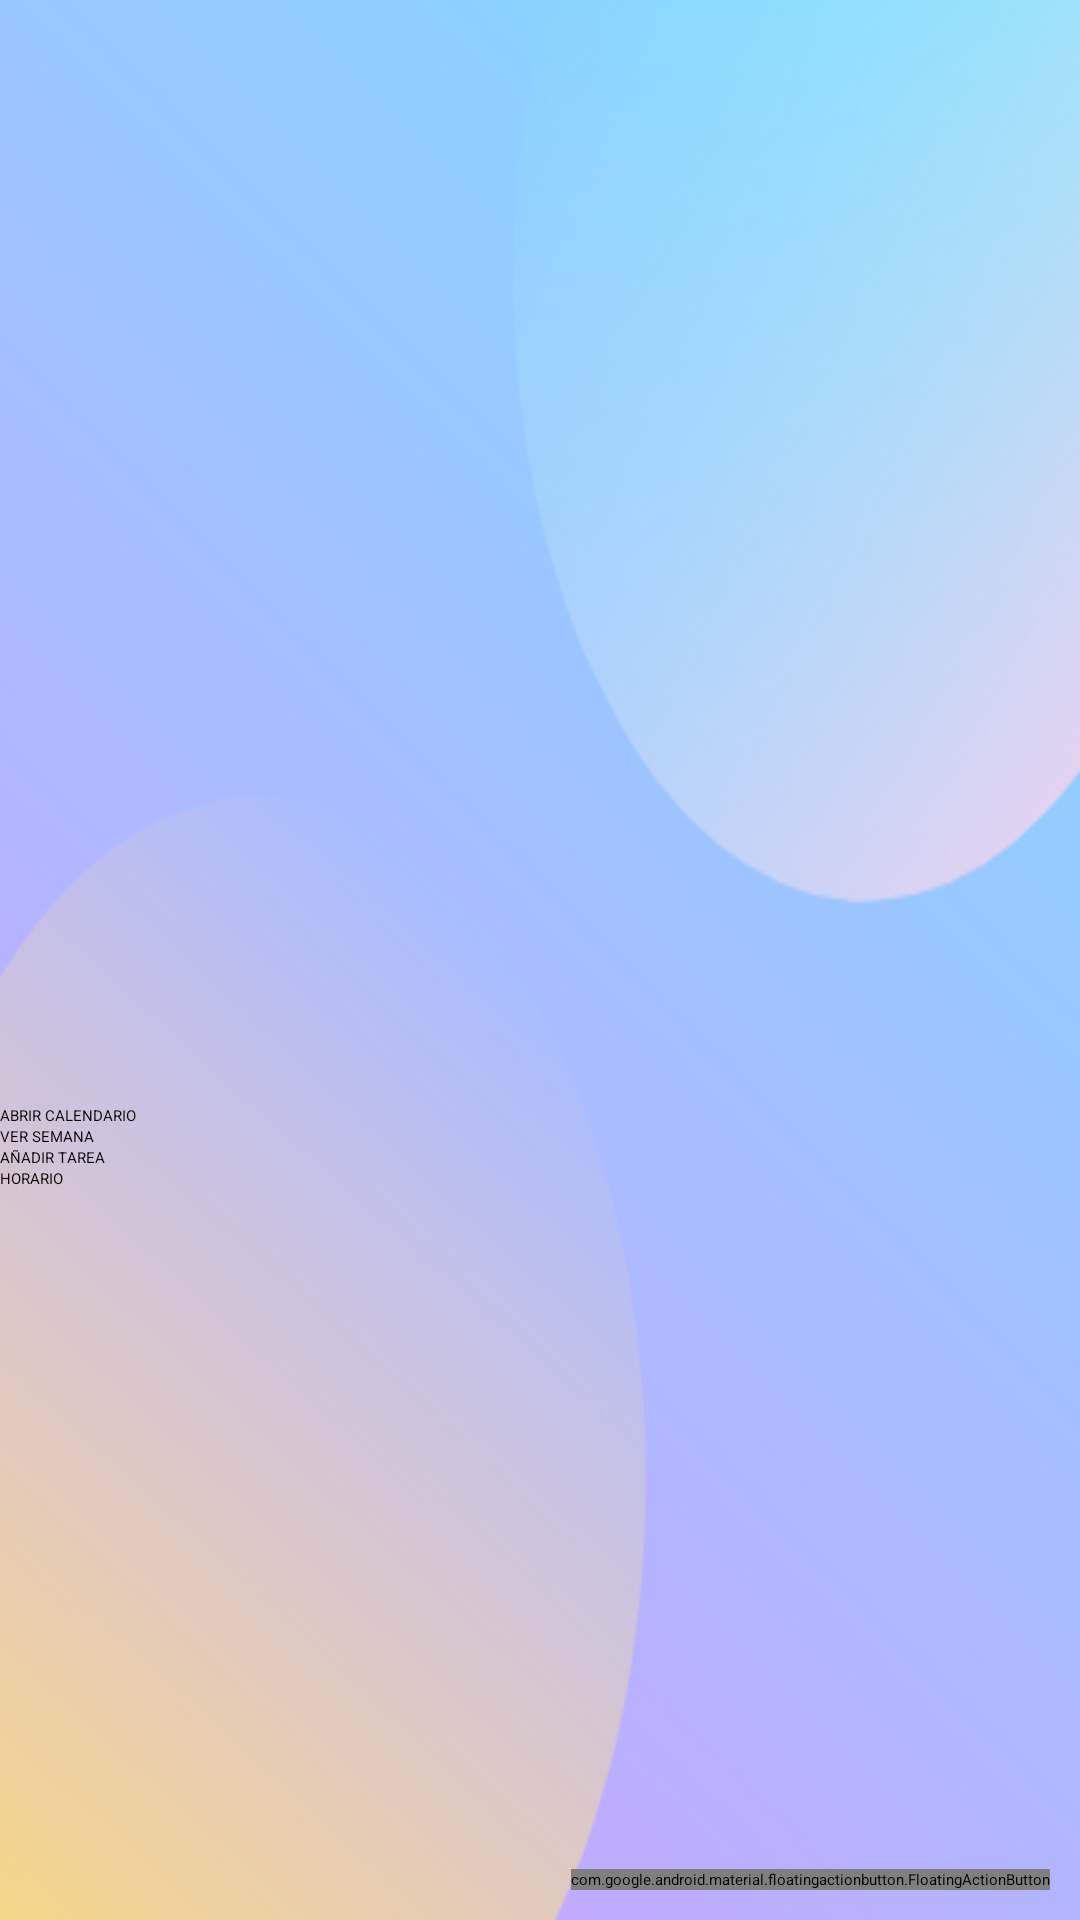

Reconstruct the res/layout file that produces this screen, plus the resources it refers to.
<!-- AndroidManifest.xml: activity theme Theme.FiveCalendar.Menu -->
<!-- res/layout/activity_main.xml -->
<?xml version="1.0" encoding="utf-8"?>
<android.support.constraint.ConstraintLayout xmlns:android="http://schemas.android.com/apk/res/android"
    xmlns:app="http://schemas.android.com/apk/res-auto"
    xmlns:tools="http://schemas.android.com/tools"
    android:layout_width="match_parent"
    android:layout_height="match_parent"
    android:background="@drawable/fondologotipo"
    tools:context=".MainActivity">


    <Button
        android:id="@+id/button5"
        android:layout_width="0dp"
        android:layout_height="wrap_content"
        android:onClick="abrirHorario"
        android:text="@string/horario"
        android:textAllCaps="true"
        android:theme="@style/Theme.FiveCalendar.Button"
        app:layout_constraintBottom_toBottomOf="parent"
        app:layout_constraintEnd_toEndOf="parent"
        app:layout_constraintHorizontal_bias="0.0"
        app:layout_constraintStart_toStartOf="parent"
        app:layout_constraintTop_toBottomOf="@+id/button"
        app:layout_constraintVertical_bias="0.0" />


    <Button
        android:id="@+id/button3"
        android:layout_width="0dp"
        android:layout_height="wrap_content"
        android:layout_marginTop="25dp"
        android:onClick="abrirCalendario"
        android:text="@string/abrir_calendario"
        android:textAllCaps="true"
        android:theme="@style/Theme.FiveCalendar.Button"
        app:layout_constraintBottom_toBottomOf="parent"
        app:layout_constraintEnd_toEndOf="parent"
        app:layout_constraintHorizontal_bias="0.0"
        app:layout_constraintStart_toStartOf="parent"
        app:layout_constraintTop_toBottomOf="@+id/imageView2"
        app:layout_constraintVertical_bias="0.1" />

    <Button
        android:id="@+id/button"
        android:layout_width="0dp"
        android:layout_height="wrap_content"
        android:onClick="anadirTarea"
        android:text="@string/anadir_tarea"
        android:textAllCaps="true"
        android:theme="@style/Theme.FiveCalendar.Button"
        app:layout_constraintBottom_toBottomOf="parent"
        app:layout_constraintEnd_toEndOf="parent"
        app:layout_constraintHorizontal_bias="0.0"
        app:layout_constraintStart_toStartOf="parent"
        app:layout_constraintTop_toBottomOf="@+id/button4"
        app:layout_constraintVertical_bias="0.0" />

    <Button
        android:id="@+id/button4"
        android:layout_width="0dp"
        android:layout_height="wrap_content"
        android:onClick="verSemana"
        android:text="@string/ver_semana"
        android:textAllCaps="true"
        android:theme="@style/Theme.FiveCalendar.Button"
        app:layout_constraintBottom_toBottomOf="parent"
        app:layout_constraintEnd_toEndOf="parent"
        app:layout_constraintHorizontal_bias="0.0"
        app:layout_constraintStart_toStartOf="parent"
        app:layout_constraintTop_toBottomOf="@+id/button3"
        app:layout_constraintVertical_bias="0.0" />

    <ImageView
        android:id="@+id/imageView2"
        android:layout_width="205dp"
        android:layout_height="199dp"
        android:layout_marginTop="115dp"
        app:layout_constraintEnd_toEndOf="parent"
        app:layout_constraintStart_toStartOf="parent"
        app:layout_constraintTop_toTopOf="parent"
        app:srcCompat="@drawable/fivecalendartrans" />

    <android.support.design.widget.FloatingActionButton
        android:id="@+id/floatingActionButtonMain"
        app:layout_constraintBottom_toBottomOf="parent"
        app:layout_constraintEnd_toEndOf="parent"
        android:layout_marginBottom="10dp"
        android:layout_marginEnd="10dp"
        android:layout_marginRight="10dp"
        android:layout_width="wrap_content"
        android:layout_height="wrap_content"
        android:focusable="true"
        android:clickable="true"
        app:backgroundTint="?attr/colorPrimary"
        app:rippleColor="?attr/colorAccent"
        android:onClick="showHelp"
        android:tint="@color/white"
        app:srcCompat="@drawable/ic_menu_help"/>

</android.support.constraint.ConstraintLayout>
<!-- resources referenced by this layout -->
<resources>
  <color name="white">#FFFFFFFF</color>
  <!-- drawable fivecalendartrans: png bitmap (drawable, 16224 bytes) -->
  <!-- drawable fondologotipo: png bitmap (drawable, 138965 bytes) -->
  <string name="abrir_calendario">Abrir Calendario</string>
  <string name="anadir_tarea">Añadir Tarea</string>
  <string name="horario">Horario</string>
  <string name="ver_semana">Ver Semana</string>
  <style name="Theme.FiveCalendar.Button" parent="Theme.FiveCalendar">
          <item name="backgroundTint">?attr/colorPrimary</item>
      </style>
  <style name="Theme.FiveCalendar.Menu" parent="Theme.FiveCalendar">
          <item name="background">@color/menu_background</item>
      </style>
  <style name="Theme.FiveCalendar" parent="Theme.AppCompat.Light.NoActionBar">
          
          <item name="colorPrimary">@color/purple_500</item>
          <item name="colorPrimaryDark">@color/purple_700</item>
          <item name="colorAccent">@color/teal_200</item>
          <item name="background">@color/cardview_dark_background</item>
          <item name="android:textColor">@color/white</item>
          <item name="titleTextColor">@color/white</item>
          
      </style>
  <color name="menu_background">#ACC5F7</color>
  <color name="purple_500">#FF6200EE</color>
  <color name="purple_700">#FF3700B3</color>
  <color name="teal_200">#FF03DAC5</color>
</resources>
